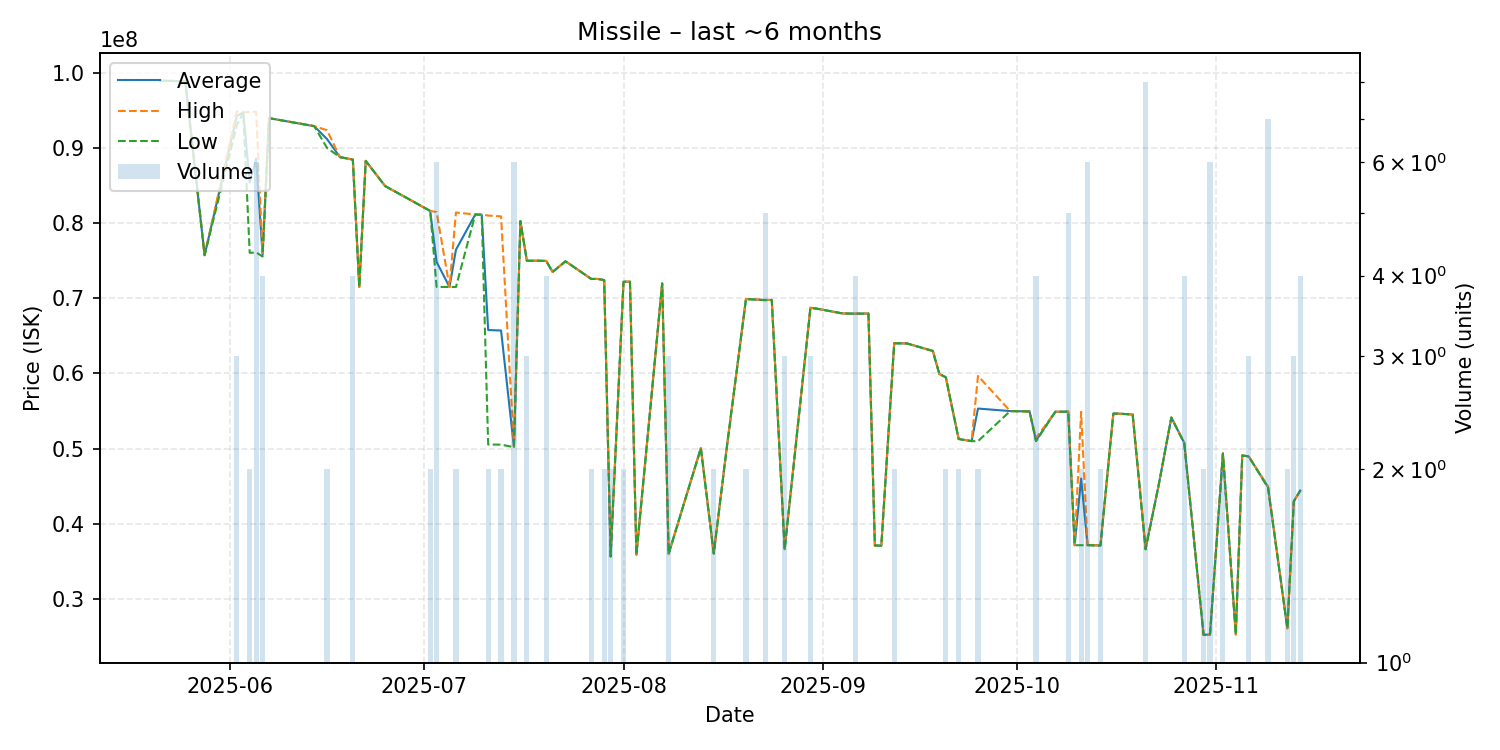

The file beside this chart, header and first rows:
date, average, highest, lowest, order_count, volume
2025-05-21, 98930000, 98930000, 98930000, 1, 1
2025-05-25, 98860000, 98860000, 98860000, 1, 1
2025-05-28, 75730000, 75730000, 75730000, 1, 1
2025-06-02, 94240000, 94860000, 93000000, 2, 3
2025-06-03, 94700000, 94700000, 94700000, 1, 1
2025-06-04, 85420000, 94800000, 76040000, 2, 2
2025-06-05, 88566667, 94790000, 76100000, 5, 6
2025-06-06, 75787500, 76025000, 75550000, 3, 4
2025-06-07, 93950000, 93950000, 93950000, 1, 1
2025-06-14, 92890000, 92890000, 92890000, 1, 1
2025-06-16, 91165000, 92340000, 89990000, 2, 2
2025-06-18, 88770000, 88770000, 88770000, 1, 1
2025-06-20, 88442500, 88450000, 88440000, 2, 4
2025-06-21, 71510000, 71510000, 71510000, 1, 1
2025-06-22, 88270000, 88270000, 88270000, 1, 1
2025-06-25, 84930000, 84930000, 84930000, 1, 1
2025-07-02, 81620000, 81620000, 81620000, 1, 2
2025-07-03, 74823333, 81460000, 71505000, 5, 6
2025-07-05, 71500000, 71500000, 71500000, 1, 1
2025-07-06, 76455000, 81410000, 71500000, 2, 2
2025-07-09, 81140000, 81140000, 81140000, 1, 1
2025-07-10, 81110000, 81110000, 81110000, 1, 1
2025-07-11, 65775000, 81000000, 50550000, 2, 2
2025-07-13, 65715000, 80890000, 50540000, 2, 2
2025-07-15, 50200000, 50200000, 50200000, 3, 6
2025-07-16, 80270000, 80270000, 80270000, 1, 1
2025-07-17, 74993333, 75000000, 74990000, 2, 3
2025-07-19, 74990000, 74990000, 74990000, 1, 1
2025-07-20, 74967500, 74970000, 74960000, 3, 4
2025-07-21, 73500000, 73500000, 73500000, 1, 1
2025-07-23, 74920000, 74920000, 74920000, 1, 1
2025-07-27, 72570000, 72570000, 72570000, 2, 2
2025-07-28, 72570000, 72570000, 72570000, 1, 1
2025-07-29, 72425000, 72430000, 72420000, 2, 2
2025-07-30, 35665000, 35670000, 35660000, 2, 2
2025-08-01, 72200000, 72210000, 72190000, 2, 2
2025-08-02, 72210000, 72210000, 72210000, 1, 1
2025-08-03, 35900000, 35900000, 35900000, 1, 1
2025-08-07, 71980000, 71980000, 71980000, 1, 1
2025-08-08, 36020000, 36020000, 36020000, 1, 3
2025-08-13, 50070000, 50070000, 50070000, 1, 1
2025-08-15, 36060000, 36060000, 36060000, 1, 2
2025-08-17, 50000000, 50000000, 50000000, 1, 1
2025-08-20, 69900000, 69900000, 69900000, 2, 2
2025-08-23, 69764000, 69770000, 69745000, 4, 5
2025-08-24, 69780000, 69780000, 69780000, 1, 1
2025-08-26, 36626667, 36690000, 36595000, 3, 3
2025-08-30, 68733333, 68745000, 68710000, 3, 3
2025-08-31, 68620000, 68620000, 68620000, 1, 1
2025-09-04, 67980000, 67980000, 67980000, 1, 1
2025-09-06, 67952500, 67970000, 67950000, 3, 4
2025-09-08, 67970000, 67970000, 67970000, 1, 1
2025-09-09, 37120000, 37120000, 37120000, 1, 1
2025-09-10, 37110000, 37110000, 37110000, 1, 1
2025-09-12, 64025000, 64050000, 64000000, 2, 2
2025-09-14, 63990000, 63990000, 63990000, 1, 1
2025-09-18, 62990000, 62990000, 62990000, 1, 1
2025-09-19, 59930000, 59930000, 59930000, 1, 1
2025-09-20, 59500000, 59500000, 59500000, 2, 2
2025-09-22, 51295000, 51320000, 51270000, 2, 2
... 28 more rows
